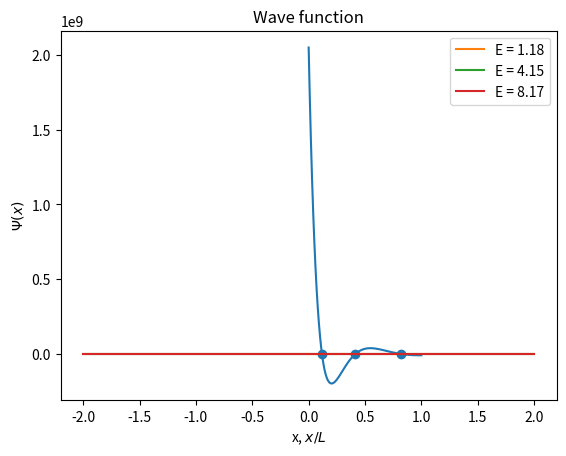

Generate this figure with matplotlib:
import numpy as np
from matplotlib import pyplot as plt
from scipy.integrate import odeint
from scipy.optimize import brentq


def V(x):

    return (1 - np.exp(-(x - 1))) ** 2


def plotpotential(x):
    pot = []
    for i in x:
        pot.append(V(i))
    return np.array(pot)


def SE(psi, x):
    state0 = psi[1]
    state1 = 2.0 * (V(x) - E) * psi[0]
    return np.array([state0, state1])


def Wave_function(energy):

    global psi
    global E
    E = energy
    psi = odeint(SE, psi0, x)
    return psi[-1, 0]


def find_all_zeros(x, y):

    all_zeros = []
    s = np.sign(y)
    for i in range(len(y) - 1):
        if s[i] + s[i + 1] == 0:
            zero = brentq(Wave_function, x[i], x[i + 1])
            all_zeros.append(zero)
    return all_zeros


N = 1000
psi = np.zeros([N, 2])
psi0 = np.array([0, 1])
Emax = 10
E = 0.0
b = 2
x = np.linspace(-b, b, N)


def main():

    en = np.linspace(0, Emax, 100)

    psi_b = []

    for e in en:
        psi_b.append(Wave_function(e))

    E_zeros = find_all_zeros(en, psi_b)

    print("Energy of the bound states")
    # print(E_zeros, psi_b)
    for E in E_zeros:
        print("Energy = ", E)
    plt.plot(en / Emax, psi_b)
    plt.scatter(np.array(E_zeros) / Emax, np.zeros_like(E_zeros))
    plt.xlabel("Energy,$E/V_0$")
    plt.ylabel("$\Psi(x=b)$")
    plt.grid()
    plt.show()

    for E in E_zeros:
        Wave_function(E)
        plt.plot(x, (psi[:, 0] / np.max(psi[:, 0])), label="E = %.2f" % E)
    # plt.plot(x,plotpotential(x), label = "Potential")
    plt.grid()
    plt.title("Wave function")
    plt.xlabel("x, $x/L$")
    plt.ylabel("$\Psi(x)$")
    plt.legend()
    plt.show()


if __name__ == "__main__":
    main()
